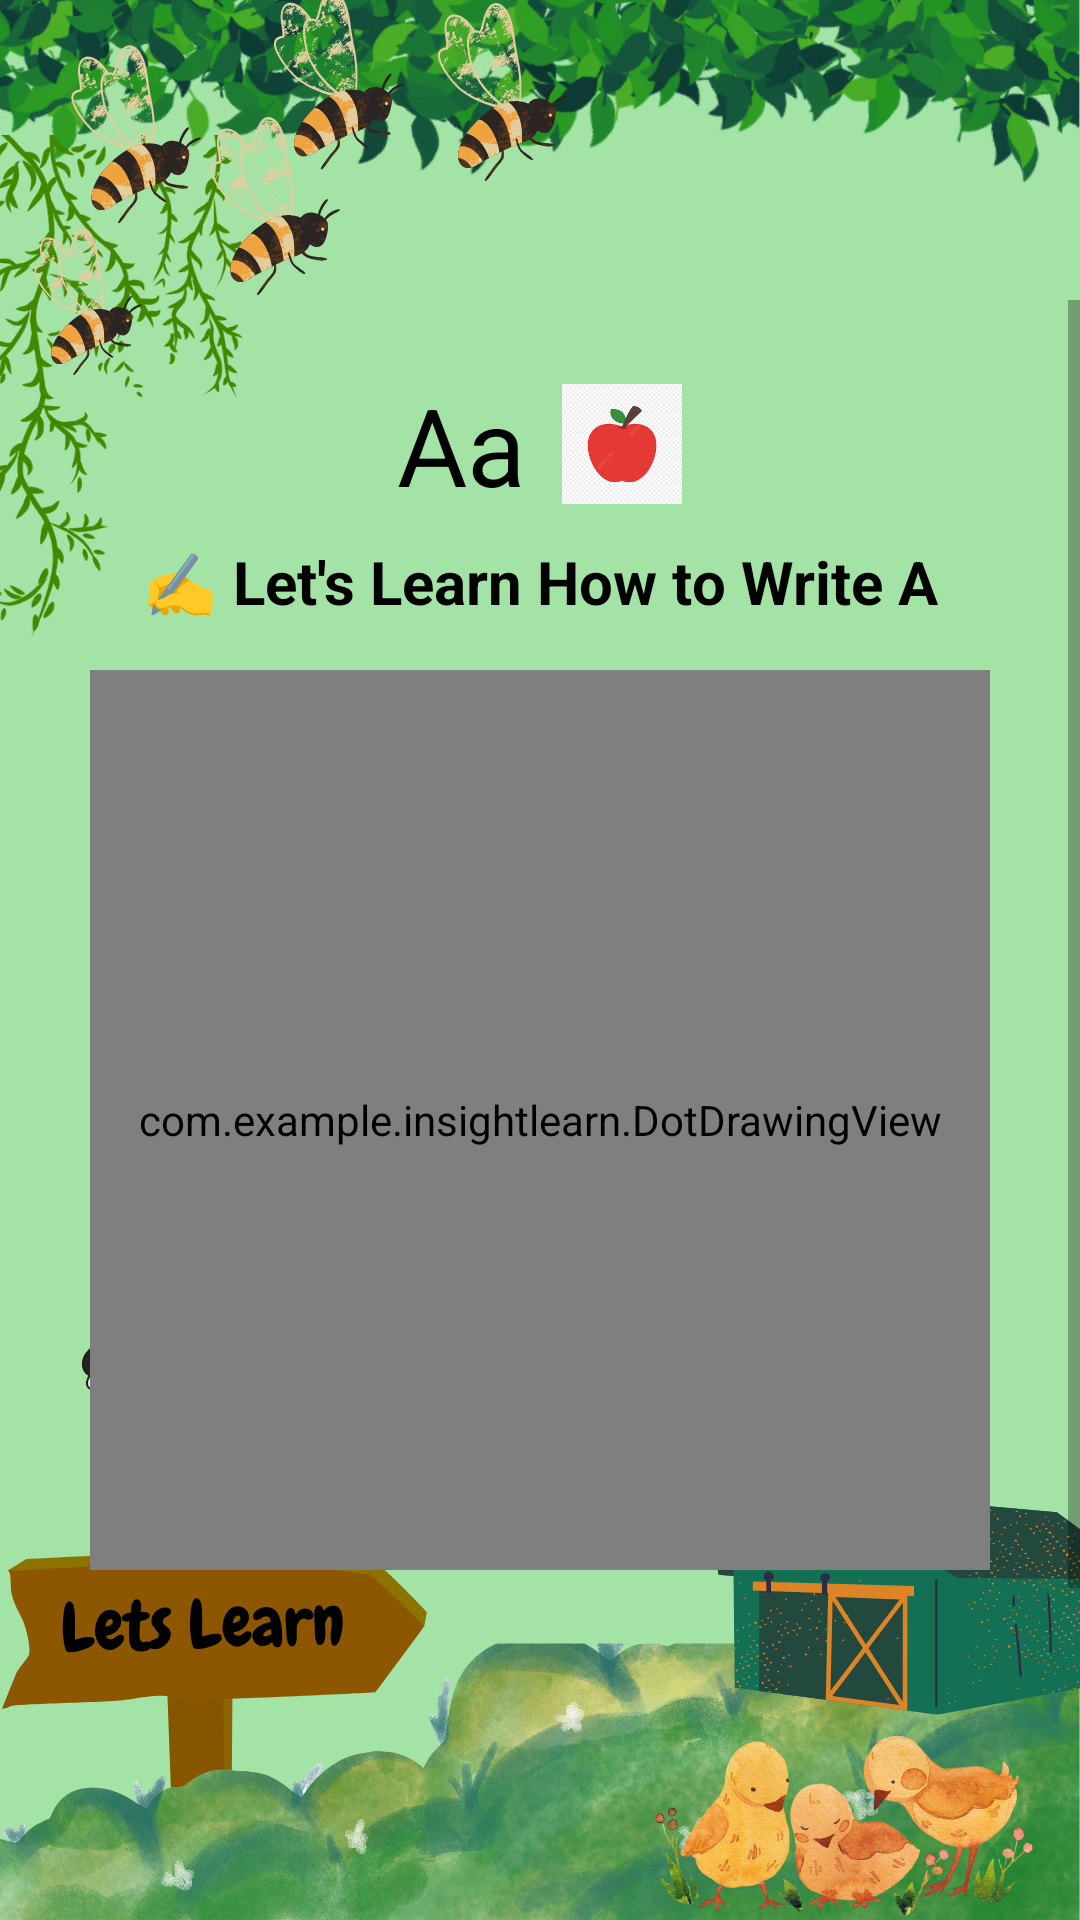

Here is an Android app screen rendered from its layout file. Give the layout XML and the strings, colors and styles it references.
<!-- AndroidManifest.xml: application theme AppTheme -->
<!-- res/layout/activity_letter_a_tracing.xml -->
<?xml version="1.0" encoding="utf-8"?>

<RelativeLayout xmlns:android="http://schemas.android.com/apk/res/android"
    android:layout_width="match_parent"
    android:layout_height="match_parent">

    
    <ImageView
        android:id="@+id/backgroundImage"
        android:layout_width="match_parent"
        android:layout_height="match_parent"
        android:scaleType="centerCrop"
        android:src="@drawable/letslearn" />

    
    <ScrollView
        android:layout_width="match_parent"
        android:layout_height="match_parent"
        android:fillViewport="true"
        android:paddingTop="100dp"
        android:paddingBottom="100dp">

        <LinearLayout
            android:layout_width="match_parent"
            android:layout_height="wrap_content"
            android:orientation="vertical"
            android:gravity="center_horizontal"
            android:padding="24dp"
            android:background="@android:color/transparent">

            
            <LinearLayout
                android:layout_width="wrap_content"
                android:layout_height="wrap_content"
                android:orientation="horizontal"
                android:gravity="center"
                android:layout_marginBottom="8dp">

                <TextView
                    android:layout_width="wrap_content"
                    android:layout_height="wrap_content"
                    android:text="Aa"
                    android:textSize="36sp"
                    android:textColor="#000000"
                    android:layout_marginEnd="12dp" />

                <ImageView
                    android:layout_width="40dp"
                    android:layout_height="40dp"
                    android:src="@drawable/apple_icon"
                    android:contentDescription="Apple" />
            </LinearLayout>

            
            <TextView
                android:layout_width="wrap_content"
                android:layout_height="wrap_content"
                android:text="✍️ Let's Learn How to Write A"
                android:textSize="20sp"
                android:textStyle="bold"
                android:textColor="#000000"
                android:gravity="center"
                android:layout_marginBottom="16dp" />

            
            <com.example.insightlearn.DotDrawingView
                android:id="@+id/drawingView"
                android:layout_width="300dp"
                android:layout_height="300dp"
                android:background="@drawable/tracing_board_bg"
                android:layout_marginBottom="16dp" />

            
            <TextView
                android:id="@+id/instructionText"
                android:layout_width="wrap_content"
                android:layout_height="wrap_content"
                android:text="Trace the dots to form the letter A"
                android:textSize="18sp"
                android:textColor="#000000"
                android:layout_marginBottom="8dp" />

            
            <TextView
                android:id="@+id/successMessage"
                android:layout_width="wrap_content"
                android:layout_height="wrap_content"
                android:text="You did a great job!"
                android:textSize="20sp"
                android:textStyle="bold"
                android:textColor="#4CAF50"
                android:visibility="gone"
                android:layout_marginBottom="12dp" />

            
            <LinearLayout
                android:id="@+id/topButtonRow"
                android:layout_width="wrap_content"
                android:layout_height="wrap_content"
                android:orientation="horizontal"
                android:gravity="center"
                android:layout_marginBottom="12dp">

                <Button
                    android:id="@+id/resetButton"
                    android:layout_width="120dp"
                    android:layout_height="wrap_content"
                    android:text="Reset"
                    android:background="@drawable/rounded_pink_button"
                    android:textColor="#FFFFFF" />

                <Button
                    android:id="@+id/backButton"
                    android:layout_width="120dp"
                    android:layout_height="wrap_content"
                    android:text="Back"
                    android:layout_marginStart="16dp"
                    android:background="@drawable/rounded_orange_button"
                    android:textColor="#FFFFFF" />
            </LinearLayout>

            
            <Button
                android:id="@+id/nextButton"
                android:layout_width="160dp"
                android:layout_height="wrap_content"
                android:text="Next"
                android:background="@drawable/rounded_green_button"
                android:textColor="#FFFFFF"
                android:visibility="gone"
                android:layout_marginBottom="12dp" />

        </LinearLayout>
    </ScrollView>
</RelativeLayout>
<!-- resources referenced by this layout -->
<resources>
  <!-- drawable apple_icon: png bitmap (drawable, 5034 bytes) -->
  <!-- drawable letslearn: png bitmap (drawable, 912172 bytes) -->
  <!-- drawable rounded_green_button (drawable) -->
  <?xml version="1.0" encoding="utf-8"?>
  
  <shape xmlns:android="http://schemas.android.com/apk/res/android"
      android:shape="rectangle">
  
      
      <solid android:color="#4CAF50"/> 
  
      
      <corners android:radius="16dp" />
  
      
      <stroke
          android:width="2dp"
          android:color="#388E3C" /> 
  </shape>
  <!-- drawable rounded_orange_button (drawable) -->
  <shape xmlns:android="http://schemas.android.com/apk/res/android"
      android:shape="rectangle">
      <solid android:color="#FFA07A" />
      <corners android:radius="30dp" />
  </shape>
  <!-- drawable rounded_pink_button (drawable) -->
  <shape xmlns:android="http://schemas.android.com/apk/res/android"
      android:shape="rectangle">
      <solid android:color="#FF69B4" />
      <corners android:radius="30dp" />
  </shape>
  <!-- drawable tracing_board_bg (drawable) -->
  <?xml version="1.0" encoding="utf-8"?>
  
  <layer-list xmlns:android="http://schemas.android.com/apk/res/android">
      <item>
          <shape android:shape="rectangle">
              <solid android:color="#FFFFFF" />
              <corners android:radius="16dp" />
              <stroke android:width="4dp" android:color="#FFB6C1" />
          </shape>
      </item>
  </layer-list>
  <style name="AppTheme" parent="Theme.AppCompat.Light.NoActionBar">
          <item name="colorButtonNormal">@null</item>
      </style>
</resources>
